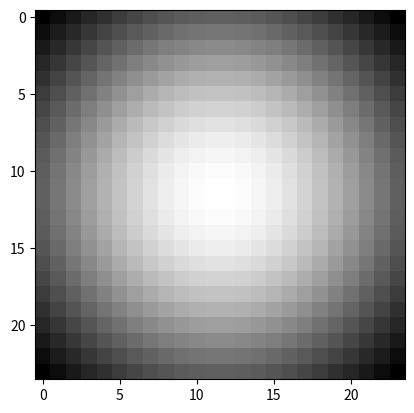

Here is the Python script that generated this plot:
#!/usr/bin/env python3
# -*- coding: utf-8 -*-
"""
Created on Sun Jun 20 09:14:56 2021

@author: user
"""
import numpy as np
import matplotlib.pyplot as plt
size = 24
sigma_x = 10.
sigma_y = 10.

x = np.linspace(-10, 10, size)
y = np.linspace(-10, 10, size)

x, y = np.meshgrid(x, y)
z = (1/(2*np.pi*sigma_x*sigma_y) * np.exp(-(x**2/(2*sigma_x**2)
     + y**2/(2*sigma_y**2))))
z *= (255.0/z.max()).astype(int)
np.save("gaussian.npy",z)
plt.imshow(z, cmap='gray')
plt.show()


